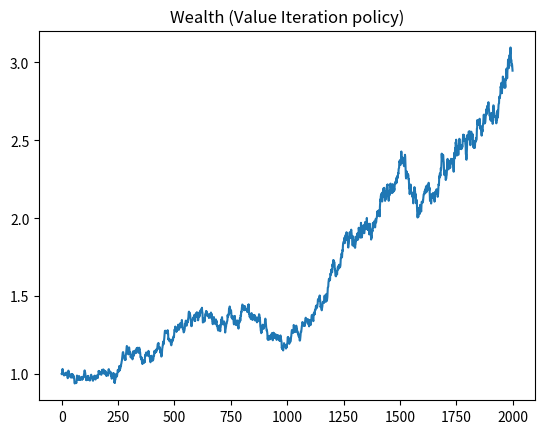

Reproduce this figure in Python.

import numpy as np
import matplotlib.pyplot as plt
rng = np.random.default_rng(2)



def synthetic_returns(n=2000, ar=0.03, sigma=0.01, seed=2):
    rng = np.random.default_rng(seed)
    r = np.zeros(n)
    for t in range(1,n):
        r[t] = ar*r[t-1] + rng.normal(0, sigma)
    return r

r = synthetic_returns()
bins = np.quantile(r, [0.2,0.4,0.6,0.8])

def disc_ret(x): return int(np.digitize(x, bins))

A = [-1,0,1]  # short, flat, long
gamma = 0.98
cost = 0.0003



# Construir transiciones empíricas P(s'|s,a) a partir de datos
def build_transitions(r):
    states = []
    for t in range(1, len(r)):
        states.append((disc_ret(r[t-1]),))  # solo un bin de retorno rezagado
    return states

states = list(set(build_transitions(r)))
pos_space = [-1,0,1]
S = [(s[0], p) for s in states for p in pos_space]
S_index = {s:i for i,s in enumerate(S)}



def reward(pos, pos_next, ret):
    # Δwealth ~ pos_next * ret - costo por cambiar
    sw = pos_next*ret - (cost if pos_next!=pos else 0.0)
    return sw

V = np.zeros(len(S))
pi = {s:0 for s in S}  # acción por estado índice de A

for it in range(50):
    V_new = np.zeros_like(V)
    for s in S:
        i = S_index[s]
        b, pos = s
        # enumerar acciones
        vals = []
        for a in A:
            # determinista: acción define pos_next=a
            ret_exp = 0.0; cnt = 0
            # expectativa empírica condicionada al bin b
            for t in range(1, len(r)):
                if disc_ret(r[t-1]) == b:
                    r_t = r[t]
                    b_next = disc_ret(r_t)
                    s_next = (b_next, a)
                    rew = reward(pos, a, r_t)
                    ret_exp += rew + gamma * V[S_index[s_next]]
                    cnt += 1
            vals.append(ret_exp / max(1,cnt))
        best = int(np.argmax(vals))
        V_new[i] = vals[best]
        pi[s] = A[best]
    if np.max(np.abs(V_new - V)) < 1e-6: break
    V = V_new

print("VI done. States:", len(S))



pos = 0
wealth = [1.0]
for t in range(1,len(r)):
    b = disc_ret(r[t-1])
    a = pi[(b, pos)]
    pnl = a*r[t] - (cost if a!=pos else 0.0)
    wealth.append(wealth[-1] * (1+pnl))
    pos = a

import matplotlib.pyplot as plt
plt.figure(); plt.plot(wealth); plt.title('Wealth (Value Iteration policy)'); plt.show()
